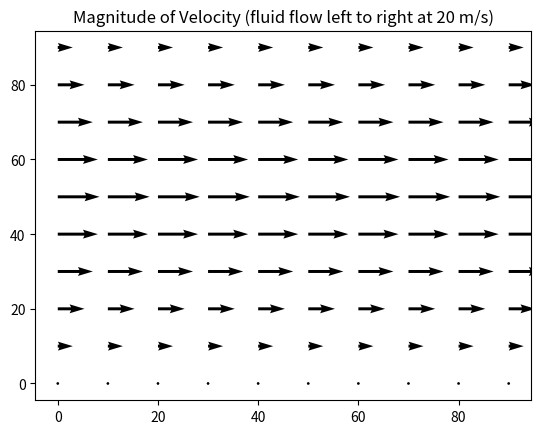
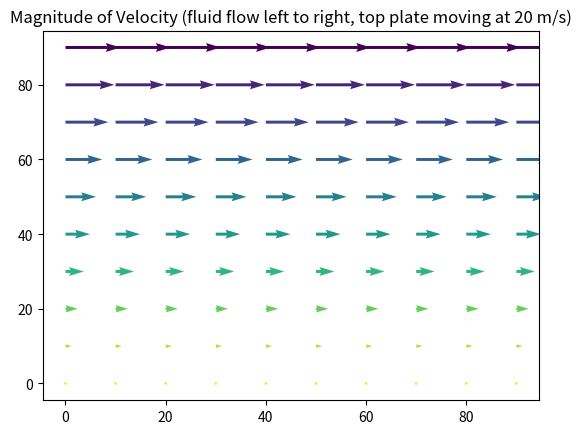

Python code for these plots, in order:
# -*- coding: utf-8 -*-
"""
Created on Sun Apr 19 15:38:29 2020

@author: Dana
"""
import numpy as np
import matplotlib.pyplot as plt

'''
This portion shows a quiver plot showing the magnitude of the 
velocity at certain coordinates where the plates are stationary
'''
# Stationary plates
def velocity_laminarflowStationary(l,v):
    x,y = np.meshgrid(np.arange(0,l,10),np.arange(0,l,10))

    vvals = []
    # Determine what the velocity will be at that particular y location
    # This comes from an equation described in the FLuid Mechanics textbook
    # that describes a velocity profile given that there is laminar, fully
    # developed flow.
    for i in np.arange(0,l,10):
        if i < l/2:
            r = l/2 - i
        elif i > l/2:
            r = i - l/2
        else:
            r = 0
        i = v*(1-(r**2/(l/2)**2))
        vvals.append(i)

    vxvals, vyvals = np.meshgrid(np.arange(0,l,10),vvals)
    plt.figure(dpi=100)
    
    # plot x and y and the magnitude of velocity of each particle
    plt.quiver(x,y,vyvals,0) 
                        
    plt.title('Magnitude of Velocity (fluid flow left to right at {} m/s)'.format(v))
    plt.show()
    return

print(velocity_laminarflowStationary(100,20))


'''
This portion shows a quiver plot showing the magnitude of the 
velocity at certain coordinates where the top plate is moving
'''
# The find the velocity at any x-y position in a fluid

# Create a plot of a specific plate velocity and distance between plates
def velocity_laminarflow(l,v):
    x,y = np.meshgrid(np.arange(0,l,10),np.arange(0,l,10))
    
    # Equation from fluid mechanics textbook to describe velocity of particle, u, when
    # velocity of plate, v, y-location between plates, y, and distance between plates, l, are known
    u = y*v/l 
              
    # Color coordinate the quiver plot, where the particles with larger magnitude have a darker color
    # and the particles with smaller velocity are colored yellow
    color_array = np.sqrt(((u-l)/2)**2 + ((0-l)/2)**2)
    
    plt.figure(dpi=100)
    
    # plot x and y where the magnitudes defined by the value of u and each row looks the same 
    # since there is no acceleration of the particles or pressure pushing it forward
    plt.quiver(x,y,u,0,color_array) 
    
    plt.title('Magnitude of Velocity (fluid flow left to right, top plate moving at {} m/s)'.format(v))
    plt.show()
    return u

print(velocity_laminarflow(100,20))

'''
This creates a dictionary to use as reference for what the particle velocity will be at the desired location between
plates moving at the desired speed
'''
# Create a dictionary of velocity at different y-locations of plate velocities from 0-50
platevelocity = []
l = 100
ilist = []
for i in range(51): # Look at 51 different plate velocities from 0 to 51
    platevelocity.append(i)
    velocity = []
    for j in range(101): # Look at each of the y-positions for each of those plate velocities
        velocity.append(j*i/l)
    ilist.append(velocity)
#dictionary = dict(zip(list(range(51)),ilist))
#print(dictionary[32][25]) # shows the velocity of a particle 3/4 the way from the moving plate that is traveling at 32 units/time step